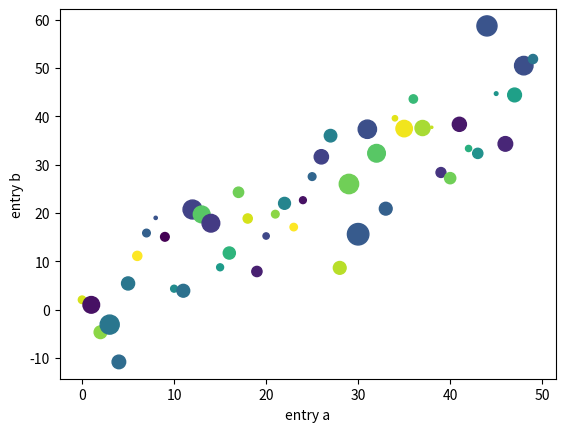

Source code (Python):
# -*- coding: utf-8 -*-
"""
Created on Wed Mar 29 14:16:41 2023

[redacted]
"""

import numpy as np
import matplotlib.pyplot as plt

data = {
        "a": np.arange(50),
        "c": np.random.randint(0, 50, 50),
        "d": np.random.randn(50)
        }
data['b'] = data['a'] + 10 * np.random.randn(50)
data['d'] = np.abs(data['d']) * 100

#scatter(xInput, yInput, c for mark color, s for mark size, data)
plt.scatter('a', 'b', c='c', s='d', data=data)
plt.xlabel('entry a')
plt.ylabel('entry b')
plt.show()